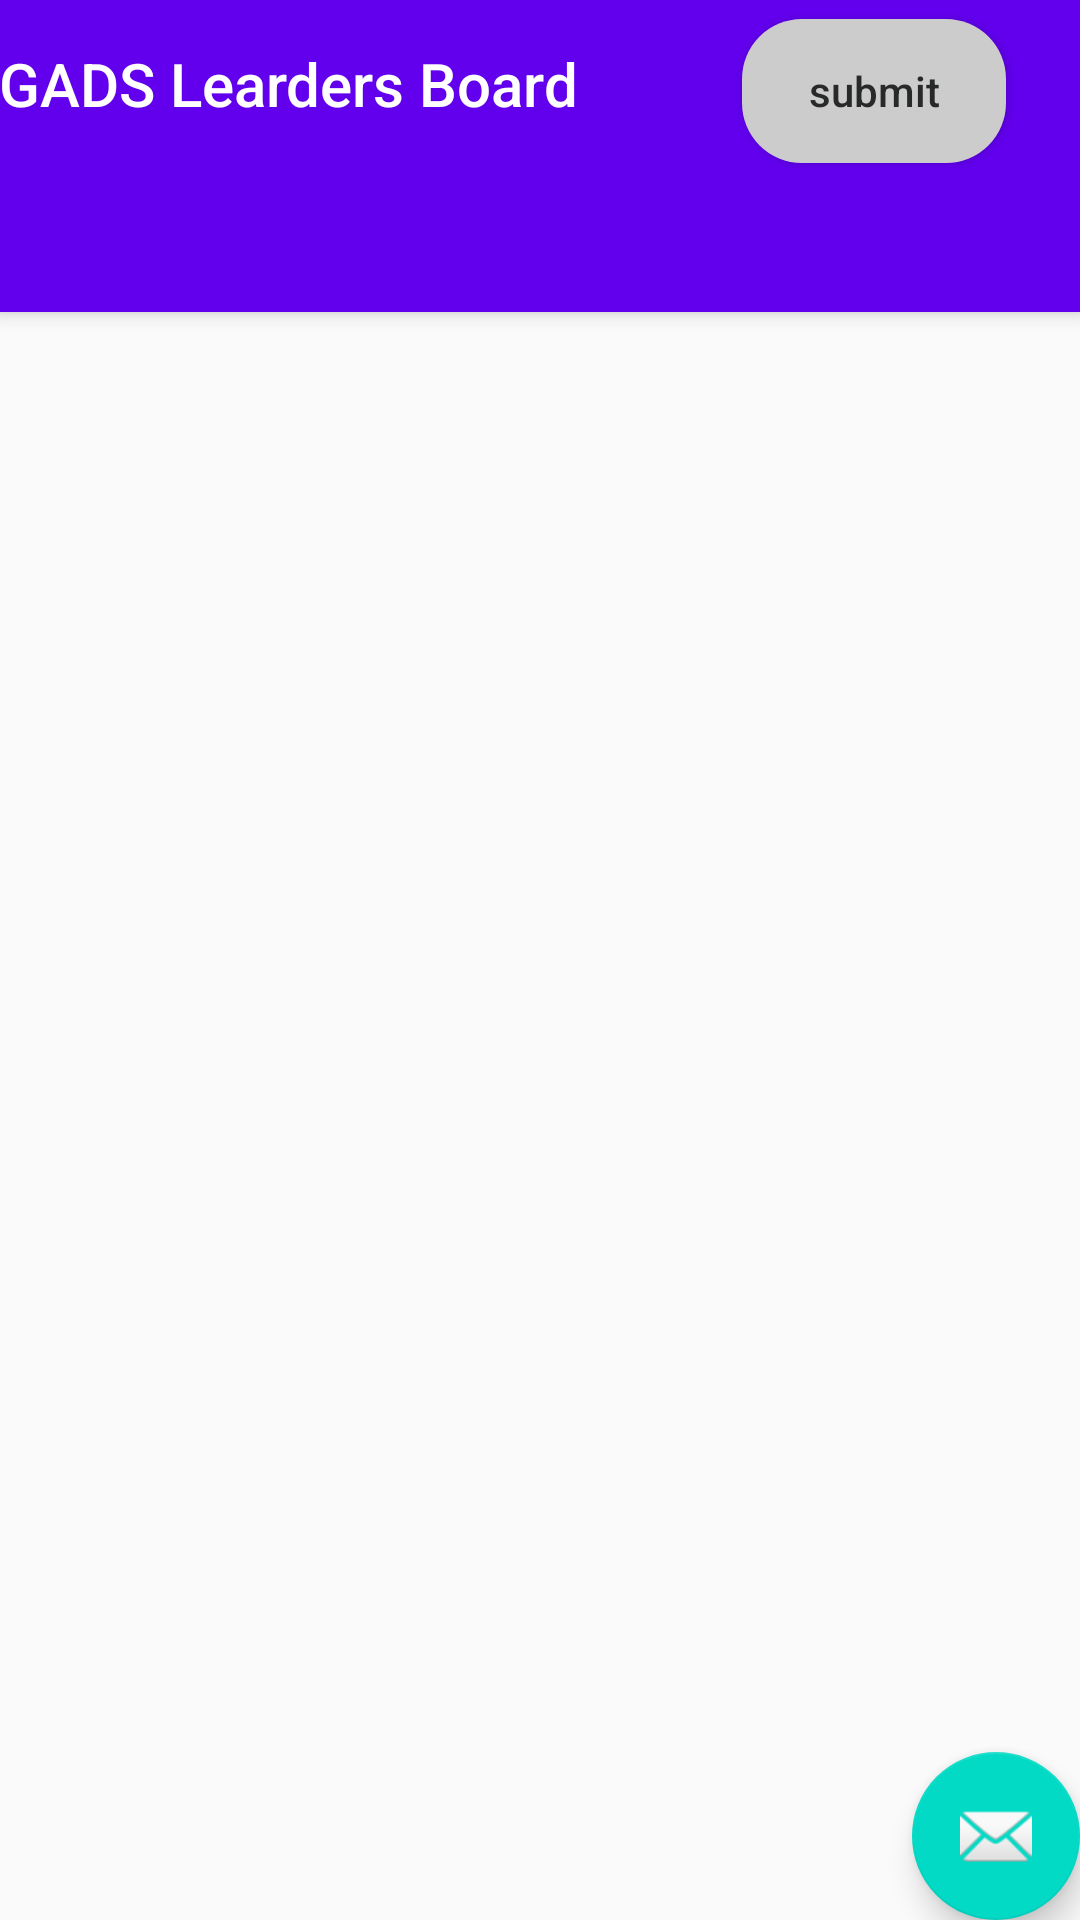

Write the Android layout XML for this screen, with the resource values it uses.
<!-- AndroidManifest.xml: application theme AppTheme -->
<!-- res/layout/activity_main.xml -->
<?xml version="1.0" encoding="utf-8"?>
<androidx.coordinatorlayout.widget.CoordinatorLayout xmlns:android="http://schemas.android.com/apk/res/android"
    xmlns:app="http://schemas.android.com/apk/res-auto"
    xmlns:tools="http://schemas.android.com/tools"
    android:layout_width="match_parent"
    android:layout_height="match_parent"
    tools:context=".MainActivity">

    <com.google.android.material.appbar.AppBarLayout
        android:layout_width="match_parent"
        android:layout_height="wrap_content"
        android:theme="@style/AppTheme.AppBarOverlay">

        <LinearLayout
            android:layout_width="match_parent"
            android:layout_height="wrap_content"
            android:orientation="horizontal">
            <TextView
                android:id="@+id/title"
                android:layout_width="wrap_content"
                android:layout_height="wrap_content"
                android:gravity="center"
                android:minHeight="?actionBarSize"
                android:padding="@dimen/appbar_padding"
                android:text="@string/app_name"
                android:textAppearance="@style/TextAppearance.Widget.AppCompat.Toolbar.Title" />
            <Button
                android:id="@+id/submit"
                android:layout_width="wrap_content"
                android:layout_height="wrap_content"
                android:textColor="@color/black"
                android:background="@drawable/background_btn"
                android:layout_marginLeft="55dp"
                android:textAllCaps="false"
                android:text="submit"/>
        </LinearLayout>

        <com.google.android.material.tabs.TabLayout
            android:id="@+id/tabs"
            android:layout_width="match_parent"
            android:layout_height="wrap_content"
            android:background="?attr/colorPrimary" />
    </com.google.android.material.appbar.AppBarLayout>

    <androidx.viewpager.widget.ViewPager
        android:id="@+id/view_pager"
        android:layout_width="match_parent"
        android:layout_height="match_parent"
        app:layout_behavior="@string/appbar_scrolling_view_behavior" />

    <com.google.android.material.floatingactionbutton.FloatingActionButton
        android:id="@+id/fab"
        android:layout_width="wrap_content"
        android:layout_height="wrap_content"
        android:layout_gravity="bottom|end"
        android:layout_margin="@dimen/fab_margin"
        app:srcCompat="@android:drawable/ic_dialog_email" />
</androidx.coordinatorlayout.widget.CoordinatorLayout>
<!-- resources referenced by this layout -->
<resources>
  <color name="black">#282929</color>
  <!-- drawable background_btn (drawable) -->
  <?xml version="1.0" encoding="utf-8"?>
  <shape xmlns:android="http://schemas.android.com/apk/res/android" android:shape="rectangle" android:padding="10dp">
      <solid android:color="#CCCCCC"/> 
      <corners
          android:bottomRightRadius="20dp"
          android:bottomLeftRadius="20dp"
          android:topLeftRadius="20dp"
          android:topRightRadius="20dp"/>
  </shape>
  <string name="app_name">GADS Learders Board</string>
  <style name="AppTheme.AppBarOverlay" parent="ThemeOverlay.AppCompat.Dark.ActionBar" />
  <style name="AppTheme" parent="Theme.AppCompat.Light.NoActionBar">
          
          <item name="colorPrimary">@color/colorPrimary</item>
          <item name="colorPrimaryDark">@color/colorPrimaryDark</item>
          <item name="colorAccent">@color/colorAccent</item>
      </style>
  <color name="colorPrimary">#6200EE</color>
  <color name="colorPrimaryDark">#3700B3</color>
  <color name="colorAccent">#03DAC5</color>
</resources>
